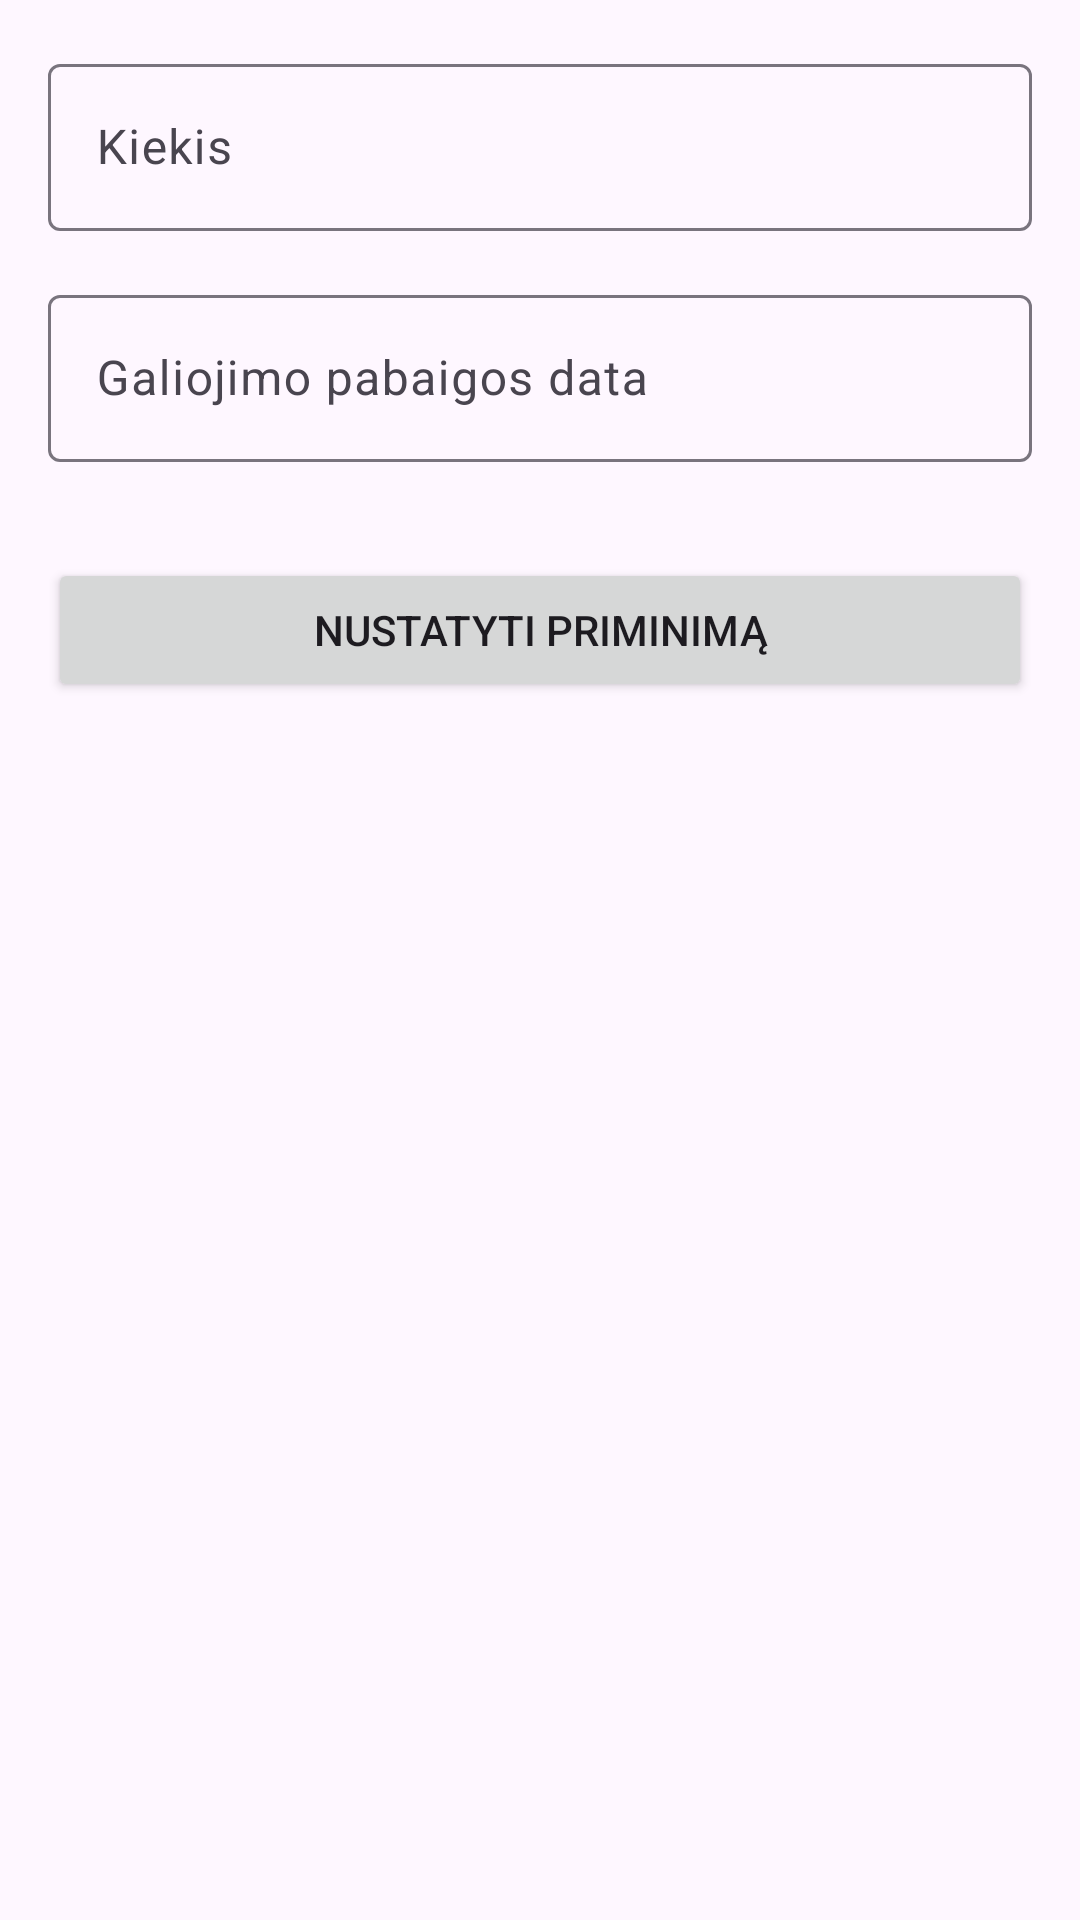

Reconstruct the res/layout file that produces this screen, plus the resources it refers to.
<!-- AndroidManifest.xml: application theme Theme.TrackItUpApp -->
<!-- res/layout/edit_medicine.xml -->
<?xml version="1.0" encoding="utf-8"?>
<LinearLayout xmlns:android="http://schemas.android.com/apk/res/android"
    android:layout_width="match_parent"
    android:layout_height="wrap_content"
    android:orientation="vertical"
    android:padding="16dp">

    <com.google.android.material.textfield.TextInputLayout
        android:id="@+id/amountLayout"
        android:layout_width="match_parent"
        android:layout_height="wrap_content">

        <com.google.android.material.textfield.TextInputEditText
            android:id="@+id/editAmount"
            android:layout_width="match_parent"
            android:layout_height="wrap_content"
            android:hint="Kiekis"
            android:inputType="numberDecimal"/>

    </com.google.android.material.textfield.TextInputLayout>

    <com.google.android.material.textfield.TextInputLayout
        android:id="@+id/expirationLayout"
        android:layout_width="match_parent"
        android:layout_height="wrap_content"
        android:layout_marginTop="16dp">

        <com.google.android.material.textfield.TextInputEditText
            android:id="@+id/editExpirationDate"
            android:layout_width="match_parent"
            android:layout_height="wrap_content"
            android:hint="Galiojimo pabaigos data"
            android:focusable="false"
            android:onClick="showDatePickerDialog"/>

    </com.google.android.material.textfield.TextInputLayout>

    <com.google.android.material.textfield.TextInputLayout
        android:id="@+id/frequencyLayout"
        android:layout_width="match_parent"
        android:layout_height="wrap_content"
        android:layout_marginTop="16dp"/>

    <LinearLayout
        android:layout_width="match_parent"
        android:layout_height="wrap_content"
        android:orientation="horizontal"
        android:layout_marginTop="16dp"/>

    <Button
        android:id="@+id/btnNotification"
        android:layout_width="match_parent"
        android:layout_height="wrap_content"
        android:text="Nustatyti priminimą" />

    <Switch
        android:id="@+id/editSwitch"
        android:layout_width="wrap_content"
        android:layout_height="wrap_content"
        android:text="Share Medicine"
        android:visibility="invisible"
        android:layout_marginTop="16dp"/>


</LinearLayout>
<!-- resources referenced by this layout -->
<resources>
  <style name="Theme.TrackItUpApp" parent="Base.Theme.TrackItUpApp" />
  <style name="Base.Theme.TrackItUpApp" parent="Theme.Material3.DayNight.NoActionBar">
          
          <item name="colorPrimary">@color/my_light_primary</item>
      </style>
  <color name="my_light_primary">#3F51B5</color>
</resources>
